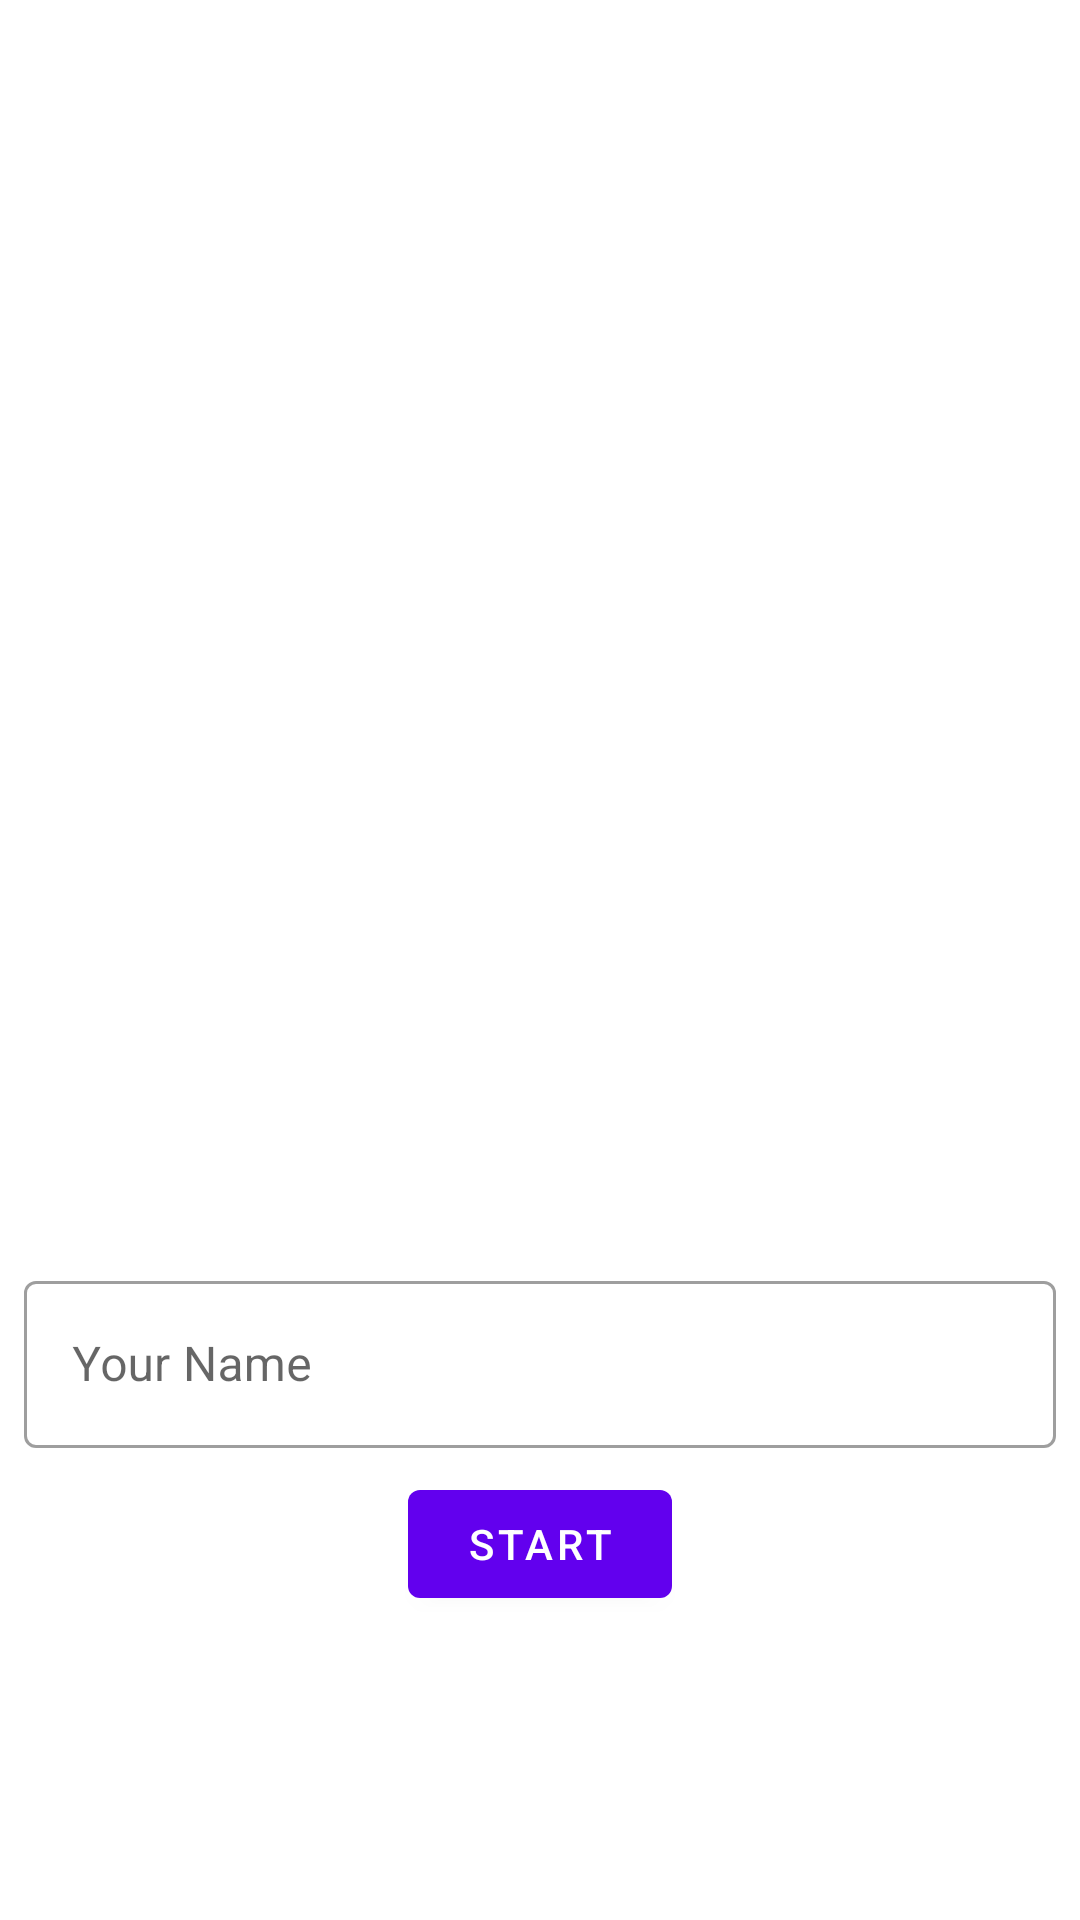

Reconstruct the res/layout file that produces this screen, plus the resources it refers to.
<!-- AndroidManifest.xml: application theme AppTheme -->
<!-- res/layout/fragment_start.xml -->
<?xml version="1.0" encoding="utf-8"?>
<layout xmlns:android="http://schemas.android.com/apk/res/android"
    xmlns:app="http://schemas.android.com/apk/res-auto"
    xmlns:tools="http://schemas.android.com/tools">

    <androidx.constraintlayout.widget.ConstraintLayout
        android:id="@+id/container"
        android:layout_width="match_parent"
        android:layout_height="match_parent"
        tools:context=".ui.StartFragment">

        <com.google.android.material.imageview.ShapeableImageView
            android:id="@+id/logo"
            android:layout_width="wrap_content"
            android:layout_height="wrap_content"
            android:src="@mipmap/ic_launcher_round"
            app:layout_constraintBottom_toBottomOf="parent"
            app:layout_constraintEnd_toEndOf="parent"
            app:layout_constraintStart_toStartOf="parent"
            app:layout_constraintTop_toTopOf="parent" />

        <com.google.android.material.textfield.TextInputLayout
            android:id="@+id/name_label"
            style="@style/Widget.MaterialComponents.TextInputLayout.OutlinedBox"
            android:layout_width="match_parent"
            android:layout_height="wrap_content"
            android:layout_marginStart="@dimen/dimens_8dp"
            android:layout_marginEnd="@dimen/dimens_8dp"
            android:layout_marginBottom="@dimen/dimens_8dp"
            android:hint="@string/name"
            app:layout_constraintBottom_toTopOf="@id/start"
            app:layout_constraintEnd_toEndOf="parent"
            app:layout_constraintStart_toStartOf="parent"
            app:layout_constraintTop_toBottomOf="@id/logo"
            app:layout_constraintVertical_chainStyle="packed"
            app:startIconDrawable="@drawable/ic_person"
            app:startIconTint="@color/colorPrimaryDark">

            <com.google.android.material.textfield.TextInputEditText
                android:id="@+id/name"
                android:layout_width="match_parent"
                android:layout_height="wrap_content"
                android:singleLine="true" />
        </com.google.android.material.textfield.TextInputLayout>

        <com.google.android.material.button.MaterialButton
            android:id="@+id/start"
            android:layout_width="wrap_content"
            android:layout_height="wrap_content"
            android:text="@string/start"
            app:layout_constraintBottom_toBottomOf="parent"
            app:layout_constraintEnd_toEndOf="parent"
            app:layout_constraintStart_toStartOf="parent"
            app:layout_constraintTop_toBottomOf="@id/name_label" />

    </androidx.constraintlayout.widget.ConstraintLayout>
</layout>
<!-- resources referenced by this layout -->
<resources>
  <color name="colorPrimaryDark">#3700B3</color>
  <dimen name="dimens_8dp">8dp</dimen>
  <string name="name">Your Name</string>
  <string name="start">Start</string>
  <style name="AppTheme" parent="Theme.MaterialComponents.Light.DarkActionBar">
          <item name="colorPrimary">@color/colorPrimary</item>
          <item name="colorPrimaryDark">@color/colorPrimaryDark</item>
          <item name="colorAccent">@color/colorAccent</item>
      </style>
  <color name="colorPrimary">#6200EE</color>
  <color name="colorAccent">#6200EE</color>
</resources>
